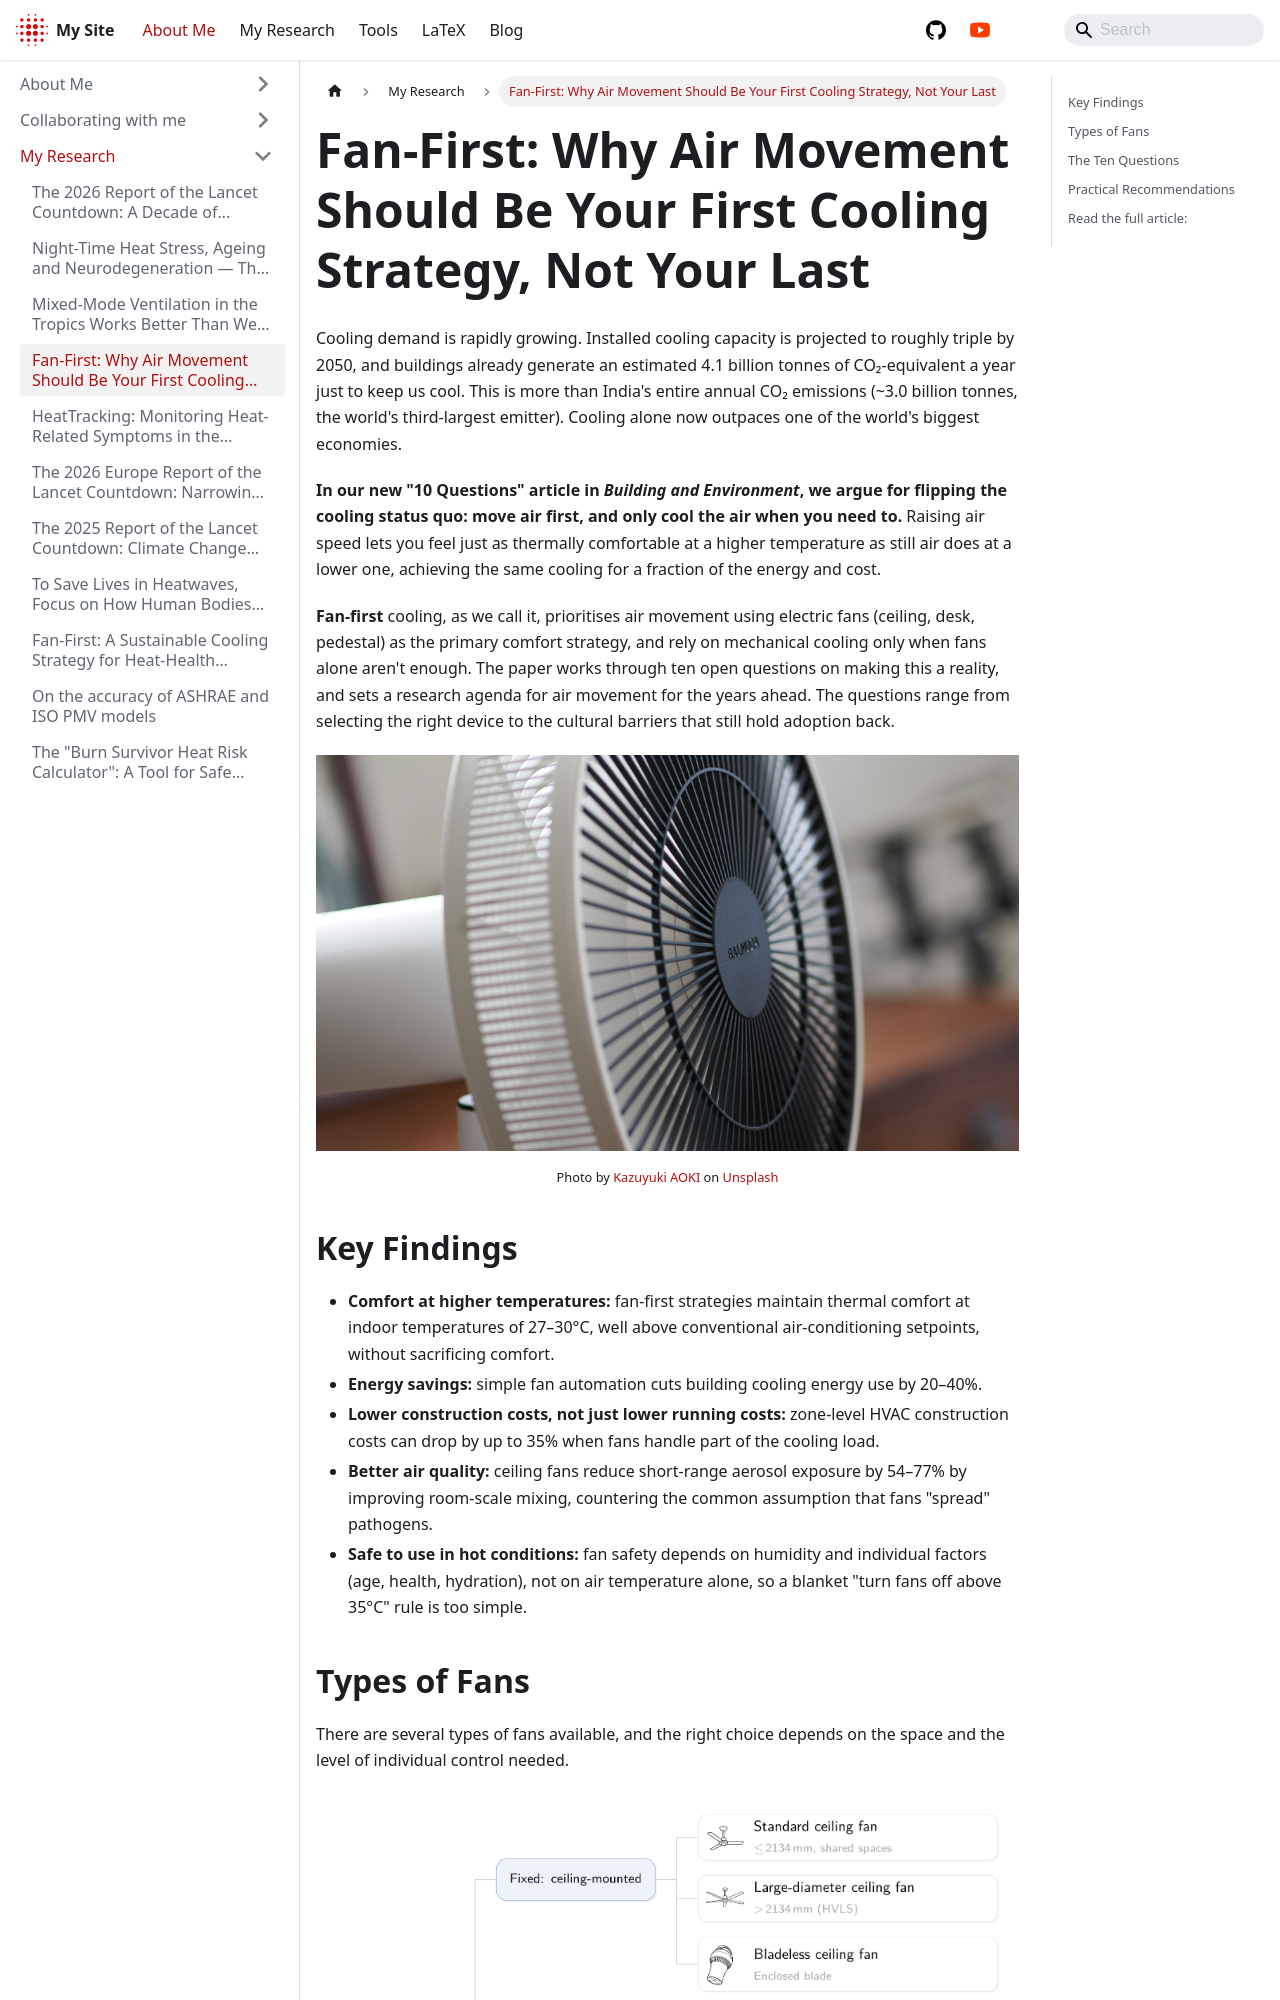

repository: FedericoTartarini/FedericoTartarini.github.io · page: docs/my-research/26-09-fan-first-10-q.html · generator: docusaurus

---
tags:
  - research
keywords:
  - fan-first cooling
  - air movement
  - thermal comfort
  - energy efficiency
  - indoor air quality
  - ceiling fans
image: ./img/26-10-fan-first.jpg
description: Ten questions on using air movement, not air conditioning, as the primary cooling strategy
last_update:
  author: Federico Tartarini
---

# Fan-First: Why Air Movement Should Be Your First Cooling Strategy, Not Your Last

Cooling demand is rapidly growing. Installed cooling capacity is projected to roughly triple by 2050, and buildings already generate an estimated 4.1 billion tonnes of CO₂-equivalent a year just to keep us cool. This is more than India's entire annual CO₂ emissions (~3.0 billion tonnes, the world's third-largest emitter). Cooling alone now outpaces one of the world's biggest economies.

**In our new "10 Questions" article in *Building and Environment*, we argue for flipping the cooling status quo: move air first, and only cool the air when you need to.**
Raising air speed lets you feel just as thermally comfortable at a higher temperature as still air does at a lower one, achieving the same cooling for a fraction of the energy and cost.

**Fan-first** cooling, as we call it, prioritises air movement using electric fans (ceiling, desk, pedestal) as the primary comfort strategy, and rely on mechanical cooling only when fans alone aren't enough. The paper works through ten open questions on making this a reality, and sets a research agenda for air movement for the years ahead. The questions range from selecting the right device to the cultural barriers that still hold adoption back.

<div class="img-center"> ![Ceiling fan in a naturally ventilated room](./img/26-10-fan-first.jpg)</div>
<div style={{"text-align":"center","font-size":"0.8em","margin-bottom":"20px"}}>Photo by <a href="https://unsplash.com/@kazz_aoki?utm_source=unsplash&utm_medium=referral&utm_content=creditCopyText">Kazuyuki AOKI</a> on <a href="https://unsplash.com/photos/a-white-fan-sitting-on-top-of-a-wooden-table-QNmT3wjZIBA?utm_source=unsplash&utm_medium=referral&utm_content=creditCopyText">Unsplash</a></div>
